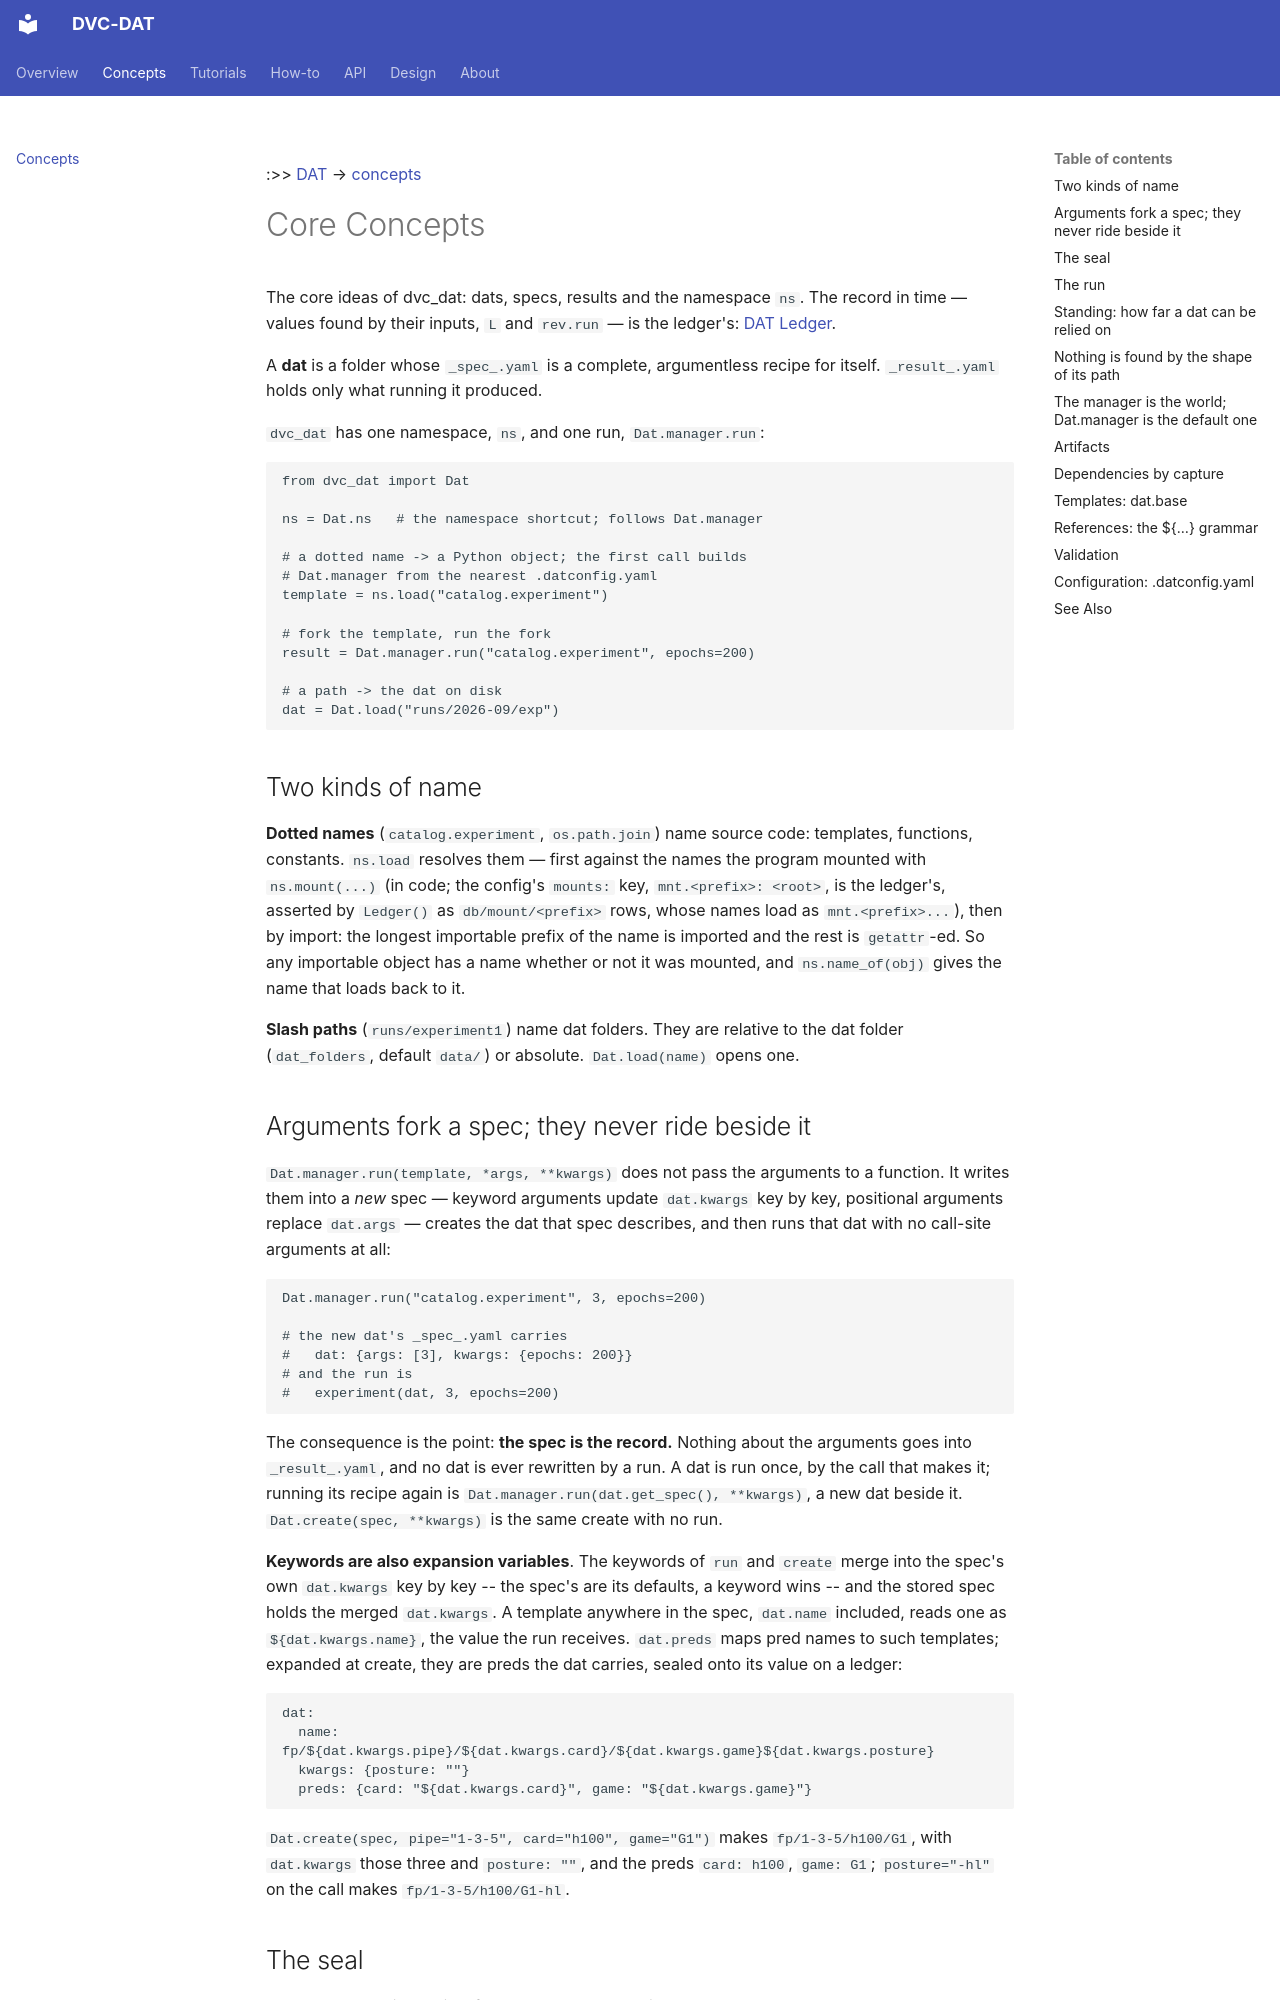

repository: oblinger/dvc-dat · page: concepts/index.html · generator: mkdocs

:>> [DAT](DAT.md) → [concepts](concepts.md) 
# Core Concepts
The core ideas of dvc_dat: dats, specs, results and the namespace `ns`.
The record in time — values found by their inputs, `L` and `rev.run` — is the
ledger's: [DAT Ledger](api/ledger.md).

A **dat** is a folder whose `_spec_.yaml` is a complete, argumentless recipe for
itself. `_result_.yaml` holds only what running it produced.

`dvc_dat` has one namespace, `ns`, and one run, `Dat.manager.run`:

```python
from dvc_dat import Dat

ns = Dat.ns   # the namespace shortcut; follows Dat.manager

# a dotted name -> a Python object; the first call builds
# Dat.manager from the nearest .datconfig.yaml
template = ns.load("catalog.experiment")

# fork the template, run the fork
result = Dat.manager.run("catalog.experiment", epochs=200)

# a path -> the dat on disk
dat = Dat.load("runs/2026-09/exp")
```

## Two kinds of name

**Dotted names** (`catalog.experiment`, `os.path.join`) name source code:
templates, functions, constants. `ns.load` resolves them — first against the
names the program mounted with `ns.mount(...)` (in code; the config's `mounts:`
key, `mnt.<prefix>: <root>`, is the ledger's, asserted by `Ledger()` as `db/mount/<prefix>` rows, whose names load as `mnt.<prefix>...`), then by import: the longest importable
prefix of the name is imported and the rest is `getattr`-ed. So any importable
object has a name whether or not it was mounted, and `ns.name_of(obj)` gives the
name that loads back to it.

**Slash paths** (`runs/experiment1`) name dat folders. They are relative to
the dat folder (`dat_folders`, default `data/`) or absolute. `Dat.load(name)`
opens one.

## Arguments fork a spec; they never ride beside it

`Dat.manager.run(template, *args, **kwargs)` does not pass the arguments to a function. It
writes them into a *new* spec — keyword arguments update `dat.kwargs` key by
key, positional arguments replace `dat.args` — creates the dat that spec
describes, and then runs that dat with no call-site arguments at all:

```python
Dat.manager.run("catalog.experiment", 3, epochs=200)

# the new dat's _spec_.yaml carries
#   dat: {args: [3], kwargs: {epochs: 200}}
# and the run is
#   experiment(dat, 3, epochs=200)
```

The consequence is the point: **the spec is the record.** Nothing about the
arguments goes into `_result_.yaml`, and no dat is ever rewritten by a run. A
dat is run once, by the call that makes it; running its recipe again is
`Dat.manager.run(dat.get_spec(), **kwargs)`, a new dat beside it.
`Dat.create(spec, **kwargs)` is the same create with no run.

**Keywords are also expansion variables**. The keywords of `run` and
`create` merge into the spec's own `dat.kwargs` key by key -- the spec's are its
defaults, a keyword wins -- and the stored spec holds the merged `dat.kwargs`. A
template anywhere in the spec, `dat.name` included, reads one as
`${dat.kwargs.name}`, the value the run receives. `dat.preds` maps pred names to such templates; expanded at
create, they are preds the dat carries, sealed onto its value on a ledger:

```yaml
dat:
  name: fp/${dat.kwargs.pipe}/${dat.kwargs.card}/${dat.kwargs.game}${dat.kwargs.posture}
  kwargs: {posture: ""}
  preds: {card: "${dat.kwargs.card}", game: "${dat.kwargs.game}"}
```

`Dat.create(spec, pipe="1-3-5", card="h100", game="G1")` makes
`fp/1-3-5/h100/G1`, with `dat.kwargs` those three and `posture: ""`, and the
preds `card: h100`, `game: G1`; `posture="-hl"` on the call makes `fp/1-3-5/h100/G1-hl`.
